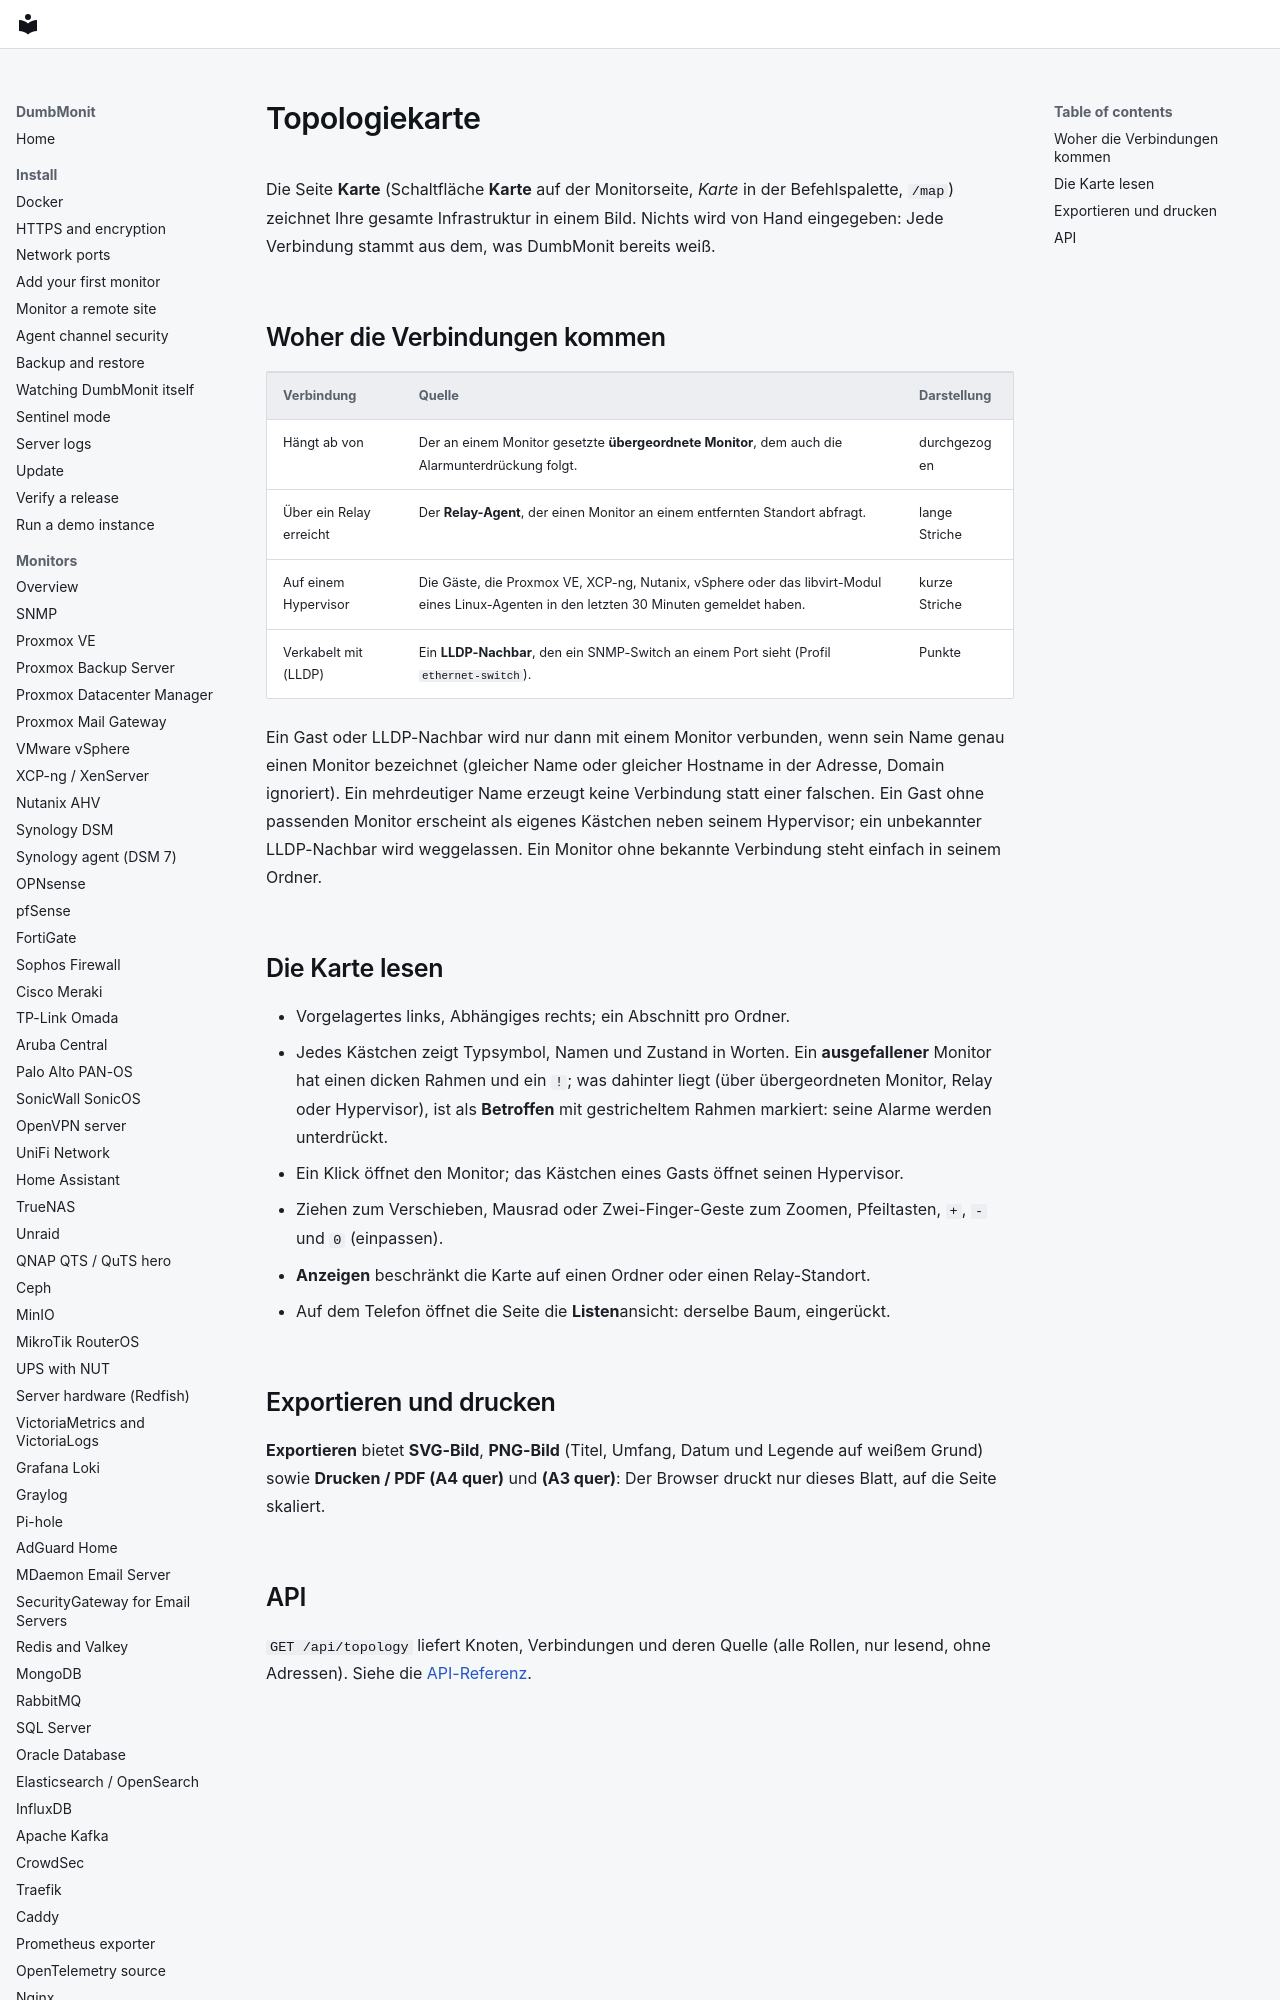

repository: laupernoe/dumbmonit · page: using/topology.de/index.html · generator: mkdocs

# Topologiekarte

Die Seite **Karte** (Schaltfläche **Karte** auf der Monitorseite, *Karte* in der
Befehlspalette, `/map`) zeichnet Ihre gesamte Infrastruktur in einem Bild. Nichts
wird von Hand eingegeben: Jede Verbindung stammt aus dem, was DumbMonit bereits weiß.
